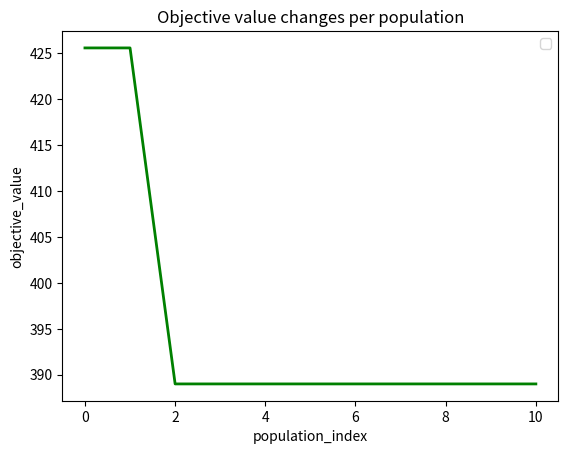

The script that saved this image:
# A. Objective function definition

import numpy as np
import matplotlib.pyplot as plt  # For figure generation
from matplotlib.ticker import FuncFormatter, MaxNLocator  # For figure generation
from decimal import Decimal

# Objective function
def objective_value_calculation(chromosome):

  print("--------------------------------------------------------------------")
  print("[Objective value calculation]")
  print("chromosome: ", chromosome)

  routes = []
  total_cost_per_route = []
  used_capacity_per_route = []

  # Add the depot and the first customer node (in the first route) into the current_route
  current_route = [0]
  current_route += [chromosome[0]]
  # Add the distance from the depot to the first customer node (in the first route) into the new route's total cost
  current_route_total_cost = Decimal(str(cost_matrix[0][chromosome[0]]))
  # Add the demand of the first customer node (in the first route) into the new route's used capacity
  current_route_used_capacity = demand[chromosome[0]]

  # Add the distance between customers (in route) into the objective_value
  for i in range(len(chromosome)-1):
    smaller_node_index = -1
    larger_node_index = -1
    if chromosome[i] < chromosome[i+1]:
      smaller_node_index = chromosome[i]
      larger_node_index = chromosome[i+1]
    else:
      smaller_node_index = chromosome[i+1]
      larger_node_index = chromosome[i]

    # Check whether adding the customer into the current route produces a feasible solution
    distance_between_customers = cost_matrix[smaller_node_index][larger_node_index]
    distance_next_customer_to_depot = cost_matrix[0][chromosome[i+1]]
    if current_route_used_capacity + demand[chromosome[i+1]] <= vehicle_capacity:  # Add the customer (without the depot) if a feasible solution can be produced (vehicle's capacity is not violated) even though after adding the customer and the final depot
      current_route += [chromosome[i+1]]
      current_route_total_cost += Decimal(str(distance_between_customers))
      current_route_used_capacity += demand[chromosome[i+1]]
    else:
      # Stop completing the current route and start another new route for serving the remaining customers
      current_route += [0]
      current_route_total_cost += Decimal(str(cost_matrix[0][chromosome[i]]))
      routes += [current_route]
      total_cost_per_route += [float(current_route_total_cost)]
      used_capacity_per_route += [current_route_used_capacity]

      # Add the depot and the next customer node into a new route
      current_route = [0]
      current_route += [chromosome[i+1]]
      # Add the distance from the depot to the next customer node into the new route's total cost
      current_route_total_cost = Decimal(str(cost_matrix[0][chromosome[i+1]]))
      # Add the demand of the next customer node into the new route's used capacity
      current_route_used_capacity = demand[chromosome[i+1]]

  # Add the distance from the last customer node to the depot (in route) into the objective_value
  current_route += [0]
  current_route_total_cost += Decimal(str(cost_matrix[0][chromosome[len(chromosome)-1]]))
  routes += [current_route]
  total_cost_per_route += [float(current_route_total_cost)]
  used_capacity_per_route += [current_route_used_capacity]

  objective_value = 0
  for i in total_cost_per_route:
    objective_value += Decimal(str(i))

  print("routes: ", routes)
  print("total_cost_per_route: ", total_cost_per_route)
  print("used_capacity_per_route: ", used_capacity_per_route)
  print("objective_value: ", objective_value)

  return objective_value

# B. Program initialization

import random
random.seed(1)  # Option to fix the random seed (set as comment to produce various random values)
import math

# Input data

# Node          0  ,   1  ,   2  ,   3  ,   4  ,   5  ,   6  ,   7  ,   8  ,   9  ,  10     0 = depot; 1-10 = customers

cost_matrix = [[0  ,  44.8,  44.7,  40.4,  35.8,  30.6,  14.9,  24.0,  32.2,  43.7,  48.7],
               [0  ,   0  ,  48.1,  24.6,  35.8,  49.3,  34.1,  38.5,  30.7,  16.0,  20.5],
               [0  ,   0  ,   0  ,  36.9,  16.0,  49.9,  33.6,  31.8,  21.2,  36.2,  36.7],
               [0  ,   0  ,   0  ,   0  ,  27.0,  38.6,  40.7,  37.5,  19.2,  16.0,  36.1],
               [0  ,   0  ,   0  ,   0  ,   0  ,  39.3,  36.1,  36.7,  14.6,  33.6,  36.9],
               [0  ,   0  ,   0  ,   0  ,   0  ,   0  ,  27.3,  25.1,  48.8,  49.6,  31.8],
               [0  ,   0  ,   0  ,   0  ,   0  ,   0  ,   0  ,  26.9,  33.6,  31.1,  34.2],
               [0  ,   0  ,   0  ,   0  ,   0  ,   0  ,   0  ,   0  ,  37.0,  44.3,  32.9],
               [0  ,   0  ,   0  ,   0  ,   0  ,   0  ,   0  ,   0  ,   0  ,  29.2,  32.8],
               [0  ,   0  ,   0  ,   0  ,   0  ,   0  ,   0  ,   0  ,   0  ,   0  ,  23.0]]

demand      =  [0  , 122  ,  67  ,  81  , 110  ,  77  , 115  ,  48  ,  96  ,  59  ,  74  ]

vehicle_capacity = 300

# C. Genetic algorithm parameter setting

population_size = 10
num_of_selected_initial_chromosomes = 6
crossover_rate = 0.8
mutation_rate = 0.2
num_of_population = 10

# D. Chromosome length determination

chromosome_length = len(cost_matrix)  # As many as the number of customers

# E. Initial population generation

# Prepare sets for storing best chromosomes and objective values in all populations
best_chromosomes = []
best_objective_values = []


# Generating chromosomes randomly for the initial population
population = []  # Set of chromosomes in a population
objective_value = []  # Set of objective values of chromosomes in a population
for i in range(population_size):
  chromosome = []  # A single chromosome
  for j in range(chromosome_length):
    chromosome += [j+1]  # Index of customers starts from 1 (0 is the depot index)
  random.shuffle(chromosome)
  population += [chromosome]
  
  # Calculating objective values of the chromosomes
  objective_value += [objective_value_calculation(chromosome)]

print("--------------------------------------------------------------------")
print('initial population:')
for i in range(population_size):
  rounded_value_chromosome = []
  for j in population[i]:
    rounded_value_chromosome += [float("{:.2f}".format(j))] 
  print('chromosome',i,'= ',rounded_value_chromosome,'; objective_value =',str("{:.2f}".format(objective_value[i])))


# Find the best solution with the least objective value
min_objective_value =  float('inf')
selected_index = -1
for k in range(population_size):
  if objective_value[k] < min_objective_value:
    min_objective_value = objective_value[k]
    selected_index = k

# Store the best solution and the least objective value
best_chromosomes += [population[selected_index]]
best_objective_values += [objective_value[selected_index]]

# F. Best chromosomes selection (1st population)

print('------------------------------------------------------------------')
print('population 0')
print('------------------------------------------------------------------')

# Store chromosomes and objective_values of current population into prev_population and prev_objective_value
# before performing crossover and mutation operators
prev_population = []
prev_objective_value = []
temp_objective_value = []  # For selecting the best chromosomes before crossover
for j in range(population_size):
  prev_population += [population[j]]
  prev_objective_value += [objective_value[j]]
  temp_objective_value += [objective_value[j]]

# Reset chromosomes and objective_values for the new population
population = []
objective_value = []

# Select best chromosomes
for j in range(num_of_selected_initial_chromosomes):
  min_value = float('inf')
  selected_index = -1
  for k in range(population_size):
    if temp_objective_value[k] < min_value:
      # Skip storing solution if the same solution has been stored before
      same_chromosome = 0
      for l in range(len(objective_value)):
        if temp_objective_value[k] == objective_value[l]:
          same_chromosome = 1
          for m in range(len(population[l])):
            if prev_population[k][m] != population[l][m]:
              same_chromosome = 0
              break
          if same_chromosome == 1:
            break
      if same_chromosome == 1:
        continue
      min_value = temp_objective_value[k]
      selected_index = k
  temp_objective_value[selected_index] = float('inf')
  population += [prev_population[selected_index]]
  objective_value += [prev_objective_value[selected_index]]

print()
print('best chromosomes:')
for i in range(len(population)):
  rounded_value_chromosome = []
  for j in population[i]:
    rounded_value_chromosome += [float("{:.2f}".format(j))] 
  print('chromosome',i,'= ',rounded_value_chromosome,'; objective_value =',str("{:.2f}".format(objective_value[i])))

# G. Crossover operation (1st population)

# Perform crossover if a random value is less than the crossover_rate; otherwise, copy the values from the parents 
while len(population) < population_size:

  child1_chromosome = []
  child2_chromosome = []

  # Set selection probability for each parent
  # Chromosomes with smaller objective value (cost) must have higher selection probability
  total_inverse_of_objective_value = 0
  for j in range(num_of_selected_initial_chromosomes):
    total_inverse_of_objective_value += 1/objective_value[j]
  selection_probability_of_parents = list()
  accumulated_selection_probability_of_parents = list()
  temp_accumulated_value = 0
  for j in range(num_of_selected_initial_chromosomes):
    probability = (1/objective_value[j])/total_inverse_of_objective_value
    selection_probability_of_parents += [probability]
    accumulated_selection_probability_of_parents += [temp_accumulated_value + probability]
    temp_accumulated_value += probability
  accumulated_selection_probability_of_parents[num_of_selected_initial_chromosomes-1] = 1.0
  
  a_random_value = random.random()
  for j in range(num_of_selected_initial_chromosomes-1, -1, -1):
    randomly_selected_parent1_ID = j
    parent1_chromosome = list()
    for k in range(len(population[randomly_selected_parent1_ID])):
      parent1_chromosome += [population[randomly_selected_parent1_ID][k]]
    parent1_objective_values = objective_value[randomly_selected_parent1_ID]
    if a_random_value > accumulated_selection_probability_of_parents[j]:
      break

  same_parent_ID_found = 1
  while same_parent_ID_found == 1:
    a_random_value = random.random()
    for j in range(num_of_selected_initial_chromosomes-1, -1, -1):
      randomly_selected_parent2_ID = j
      parent2_chromosome = list()
      for k in range(len(population[randomly_selected_parent2_ID])):
        parent2_chromosome += [population[randomly_selected_parent2_ID][k]]
      parent2_objective_values = objective_value[randomly_selected_parent2_ID]
      if a_random_value > accumulated_selection_probability_of_parents[j]:
        break

    if randomly_selected_parent2_ID != randomly_selected_parent1_ID:  
      same_parent_ID_found = 0


  a_random_value = random.random()
  if a_random_value > crossover_rate:
    population += [parent1_chromosome]
    population += [parent2_chromosome]
    objective_value += [objective_value[randomly_selected_parent1_ID]]
    objective_value += [objective_value[randomly_selected_parent2_ID]]
  else:
    first_cut_point = random.randint(1,chromosome_length-3)
    second_cut_point = random.randint(first_cut_point,chromosome_length-2)

    print("--------------------------------------------------------------------")
    print("parent1_chromosome = ",parent1_chromosome)
    print("parent2_chromosome = ",parent2_chromosome)
    print()
    print("first_cut_point = ",first_cut_point)
    print("second_cut_point = ",second_cut_point)
    print()

    parent1_to_copy_exact_positions = []
    parent2_to_copy_exact_positions = []
    for j in range(first_cut_point,second_cut_point+1):
      parent1_to_copy_exact_positions += [parent1_chromosome[j]]
      parent2_to_copy_exact_positions += [parent2_chromosome[j]]

    parent1_to_copy_other_first_positions = []
    parent1_to_copy_other_last_positions = []
    parent2_to_copy_other_first_positions = []
    parent2_to_copy_other_last_positions = []
    for j in range(0,chromosome_length):
      if parent1_chromosome[j] not in parent2_to_copy_exact_positions:
        if len(parent1_to_copy_other_first_positions) < first_cut_point:
          parent1_to_copy_other_first_positions += [parent1_chromosome[j]]
        else:
          parent1_to_copy_other_last_positions += [parent1_chromosome[j]]
      if parent2_chromosome[j] not in parent1_to_copy_exact_positions:
        if len(parent2_to_copy_other_first_positions) < first_cut_point:
          parent2_to_copy_other_first_positions += [parent2_chromosome[j]]
        else:
          parent2_to_copy_other_last_positions += [parent2_chromosome[j]]

    child1_chromosome = parent2_to_copy_other_first_positions + parent1_to_copy_exact_positions + parent2_to_copy_other_last_positions
    child2_chromosome = parent1_to_copy_other_first_positions + parent2_to_copy_exact_positions + parent1_to_copy_other_last_positions

    print("parent2_to_copy_other_first_positions = ",parent2_to_copy_other_first_positions)
    print("parent1_to_copy_exact_positions = ",parent1_to_copy_exact_positions)
    print("parent2_to_copy_other_last_positions = ",parent2_to_copy_other_last_positions)
    print("child1_chromosome = ",child1_chromosome)
    print()
    print("parent1_to_copy_other_first_positions = ",parent1_to_copy_other_first_positions)
    print("parent2_to_copy_exact_positions = ",parent2_to_copy_exact_positions)
    print("parent1_to_copy_other_last_positions = ",parent1_to_copy_other_last_positions)
    print("child2_chromosome = ",child2_chromosome)

    child1_objective_values = objective_value_calculation(child1_chromosome)
    child2_objective_values = objective_value_calculation(child2_chromosome)

    # Find two best chromosomes among parent and child chromosomes
    temp_objective_value_of_chromosomes = list()
    temp_chromosomes = [[-1 for x in range(chromosome_length)] for y in range(4)]
    index_of_chromosome = 0

    temp_objective_value_of_chromosomes += [parent1_objective_values]
    temp_chromosomes[0] = parent1_chromosome
    temp_objective_value_of_chromosomes += [parent2_objective_values]
    temp_chromosomes[1] = parent2_chromosome
    temp_objective_value_of_chromosomes += [child1_objective_values]
    temp_chromosomes[2] = child1_chromosome
    temp_objective_value_of_chromosomes += [child2_objective_values]
    temp_chromosomes[3] = child2_chromosome

    temp_best_objective_value_of_chromosomes = float('inf')
    for j in range(4):
        if temp_objective_value_of_chromosomes[j] < temp_best_objective_value_of_chromosomes:
            temp_best_objective_value_of_chromosomes = temp_objective_value_of_chromosomes[j]
            selected_temp_chromosome_ID = j
    population += [temp_chromosomes[selected_temp_chromosome_ID]]
    objective_value += [temp_objective_value_of_chromosomes[selected_temp_chromosome_ID]]
    temp_objective_value_of_chromosomes[selected_temp_chromosome_ID] = float('inf')

    temp_best_objective_value_of_chromosomes = float('inf')
    for j in range(4):
        if temp_objective_value_of_chromosomes[j] < temp_best_objective_value_of_chromosomes:
            temp_best_objective_value_of_chromosomes = temp_objective_value_of_chromosomes[j]
            selected_temp_chromosome_ID = j
    population += [temp_chromosomes[selected_temp_chromosome_ID]]
    objective_value += [temp_objective_value_of_chromosomes[selected_temp_chromosome_ID]]

print("--------------------------------------------------------------------")
print('population (after crossover):')
for i in range(population_size):
  rounded_value_chromosome = []
  for j in population[i]:
    rounded_value_chromosome += [float("{:.2f}".format(j))] 
  print('chromosome',i,'= ',rounded_value_chromosome,'; objective_value =',str("{:.2f}".format(objective_value[i])))

# H. Mutation operation (1st population)

# Perform mutation if a random value is less than the mutation_rate; otherwise, copy the values from the parents 
for l in range(population_size):

  parent_chromosome = list()
  child_chromosome = list()
  for k in range(len(population[l])):
    parent_chromosome += [population[l][k]]
    child_chromosome += [population[l][k]]

  a_random_value = random.random()
  # if a_random_value > mutation_rate:  Keep the parent chromosome & its objective value
  if a_random_value <= mutation_rate:

    print("--------------------------------------------------------------------")
    print("parent_chromosome = ",parent_chromosome)

    first_index_to_mutate = random.randint(0,chromosome_length-1)

    same_index_found = 1
    while same_index_found == 1:
      second_index_to_mutate = random.randint(0,chromosome_length-1)
      if second_index_to_mutate != first_index_to_mutate:  
        same_index_found = 0

    temp = child_chromosome[first_index_to_mutate]
    child_chromosome[first_index_to_mutate] = child_chromosome[second_index_to_mutate]
    child_chromosome[second_index_to_mutate] = temp

    print("first_index_to_mutate = ",first_index_to_mutate)
    print("second_index_to_mutate = ",second_index_to_mutate)
    print("child_chromosome = ",child_chromosome)

    child_objective_value = objective_value_calculation(child_chromosome)

    # Store the best chromosome among parent and child chromosomes
    # if parent_objective_value < child_objective_value:  Keep the parent chromosome & its objective value
    if child_objective_value <= objective_value[l]:
      population[l] = child_chromosome
      objective_value[l] = child_objective_value

print("--------------------------------------------------------------------")
print('population (after mutation):')
for i in range(population_size):
  rounded_value_chromosome = []
  for j in population[i]:
    rounded_value_chromosome += [float("{:.2f}".format(j))] 
  print('chromosome',i,'= ',rounded_value_chromosome,'; objective_value =',str("{:.2f}".format(objective_value[i])))


# Find the best solution with the least objective value
min_objective_value =  float('inf')
selected_index = -1
for k in range(population_size):
  if objective_value[k] < min_objective_value:
    min_objective_value = objective_value[k]
    selected_index = k

# Store the best solution and the least objective value
best_chromosomes += [population[selected_index]]
best_objective_values += [objective_value[selected_index]]

# I. Best chromosomes selection, crossover & mutation operations (2nd population until the last population), result presentation

for i in range(num_of_population):

  if i == 0:
    continue  

  print('------------------------------------------------------------------')
  print('population',i)
  print('------------------------------------------------------------------')

  # Store chromosomes and objective_values of current population into prev_population and prev_objective_value
  # before performing crossover and mutation operators
  prev_population = []
  prev_objective_value = []
  temp_objective_value = []  # For selecting the best chromosomes before crossover
  for j in range(population_size):
    prev_population += [population[j]]
    prev_objective_value += [objective_value[j]]
    temp_objective_value += [objective_value[j]]

  # Reset chromosomes and objective_values for the new population
  population = []
  objective_value = []

  # Select best chromosomes
  for j in range(num_of_selected_initial_chromosomes):
    min_value = float('inf')
    selected_index = -1
    for k in range(population_size):
      if temp_objective_value[k] < min_value:
        # Skip storing solution if the same solution has been stored before
        same_chromosome = 0
        for l in range(len(objective_value)):
          if temp_objective_value[k] == objective_value[l]:
            same_chromosome = 1
            for m in range(len(population[l])):
              if prev_population[k][m] != population[l][m]:
                same_chromosome = 0
                break
            if same_chromosome == 1:
              break
        if same_chromosome == 1:
          continue
        min_value = temp_objective_value[k]
        selected_index = k
    temp_objective_value[selected_index] = float('inf')
    population += [prev_population[selected_index]]
    objective_value += [prev_objective_value[selected_index]]

  print()
  print('best chromosomes:')
  for j in range(len(population)):
    rounded_value_chromosome = []
    for k in population[j]:
      rounded_value_chromosome += [float("{:.2f}".format(k))] 
    print('chromosome',j,'= ',rounded_value_chromosome,'; objective_value =',str("{:.2f}".format(objective_value[j])))


  # Perform crossover

  # Perform crossover if a random value is less than the crossover_rate; otherwise, copy the values from the parents 
  while len(population) < population_size:

    child1_chromosome = []
    child2_chromosome = []

    # Set selection probability for each parent
    # Chromosomes with smaller objective value (cost) must have higher selection probability
    total_inverse_of_objective_value = 0
    for j in range(num_of_selected_initial_chromosomes):
      total_inverse_of_objective_value += 1/objective_value[j]
    selection_probability_of_parents = list()
    accumulated_selection_probability_of_parents = list()
    temp_accumulated_value = 0
    for j in range(num_of_selected_initial_chromosomes):
      probability = (1/objective_value[j])/total_inverse_of_objective_value
      selection_probability_of_parents += [probability]
      accumulated_selection_probability_of_parents += [temp_accumulated_value + probability]
      temp_accumulated_value += probability
    accumulated_selection_probability_of_parents[num_of_selected_initial_chromosomes-1] = 1.0
    
    a_random_value = random.random()
    for j in range(num_of_selected_initial_chromosomes-1, -1, -1):
      randomly_selected_parent1_ID = j
      parent1_chromosome = list()
      for k in range(len(population[randomly_selected_parent1_ID])):
        parent1_chromosome += [population[randomly_selected_parent1_ID][k]]
      parent1_objective_values = objective_value[randomly_selected_parent1_ID]
      if a_random_value > accumulated_selection_probability_of_parents[j]:
        break

    same_parent_ID_found = 1
    while same_parent_ID_found == 1:
      a_random_value = random.random()
      for j in range(num_of_selected_initial_chromosomes-1, -1, -1):
        randomly_selected_parent2_ID = j
        parent2_chromosome = list()
        for k in range(len(population[randomly_selected_parent2_ID])):
          parent2_chromosome += [population[randomly_selected_parent2_ID][k]]
        parent2_objective_values = objective_value[randomly_selected_parent2_ID]
        if a_random_value > accumulated_selection_probability_of_parents[j]:
          break

      if randomly_selected_parent2_ID != randomly_selected_parent1_ID:  
        same_parent_ID_found = 0


    a_random_value = random.random()
    if a_random_value > crossover_rate:
      population += [parent1_chromosome]
      population += [parent2_chromosome]
      objective_value += [objective_value[randomly_selected_parent1_ID]]
      objective_value += [objective_value[randomly_selected_parent2_ID]]
    else:
      first_cut_point = random.randint(1,chromosome_length-3)
      second_cut_point = random.randint(first_cut_point,chromosome_length-2)

      parent1_to_copy_exact_positions = []
      parent2_to_copy_exact_positions = []
      for j in range(first_cut_point,second_cut_point+1):
        parent1_to_copy_exact_positions += [parent1_chromosome[j]]
        parent2_to_copy_exact_positions += [parent2_chromosome[j]]

      parent1_to_copy_other_first_positions = []
      parent1_to_copy_other_last_positions = []
      parent2_to_copy_other_first_positions = []
      parent2_to_copy_other_last_positions = []
      for j in range(0,chromosome_length):
        if parent1_chromosome[j] not in parent2_to_copy_exact_positions:
          if len(parent1_to_copy_other_first_positions) < first_cut_point:
            parent1_to_copy_other_first_positions += [parent1_chromosome[j]]
          else:
            parent1_to_copy_other_last_positions += [parent1_chromosome[j]]
        if parent2_chromosome[j] not in parent1_to_copy_exact_positions:
          if len(parent2_to_copy_other_first_positions) < first_cut_point:
            parent2_to_copy_other_first_positions += [parent2_chromosome[j]]
          else:
            parent2_to_copy_other_last_positions += [parent2_chromosome[j]]

      child1_chromosome = parent2_to_copy_other_first_positions + parent1_to_copy_exact_positions + parent2_to_copy_other_last_positions
      child2_chromosome = parent1_to_copy_other_first_positions + parent2_to_copy_exact_positions + parent1_to_copy_other_last_positions

      child1_objective_values = objective_value_calculation(child1_chromosome)
      child2_objective_values = objective_value_calculation(child2_chromosome)

      # Find two best chromosomes among parent and child chromosomes
      temp_objective_value_of_chromosomes = list()
      temp_chromosomes = [[-1 for x in range(chromosome_length)] for y in range(4)]
      index_of_chromosome = 0

      temp_objective_value_of_chromosomes += [parent1_objective_values]
      temp_chromosomes[0] = parent1_chromosome
      temp_objective_value_of_chromosomes += [parent2_objective_values]
      temp_chromosomes[1] = parent2_chromosome
      temp_objective_value_of_chromosomes += [child1_objective_values]
      temp_chromosomes[2] = child1_chromosome
      temp_objective_value_of_chromosomes += [child2_objective_values]
      temp_chromosomes[3] = child2_chromosome

      temp_best_objective_value_of_chromosomes = float('inf')
      for j in range(4):
          if temp_objective_value_of_chromosomes[j] < temp_best_objective_value_of_chromosomes:
              temp_best_objective_value_of_chromosomes = temp_objective_value_of_chromosomes[j]
              selected_temp_chromosome_ID = j
      population += [temp_chromosomes[selected_temp_chromosome_ID]]
      objective_value += [temp_objective_value_of_chromosomes[selected_temp_chromosome_ID]]
      temp_objective_value_of_chromosomes[selected_temp_chromosome_ID] = float('inf')

      temp_best_objective_value_of_chromosomes = float('inf')
      for j in range(4):
          if temp_objective_value_of_chromosomes[j] < temp_best_objective_value_of_chromosomes:
              temp_best_objective_value_of_chromosomes = temp_objective_value_of_chromosomes[j]
              selected_temp_chromosome_ID = j
      population += [temp_chromosomes[selected_temp_chromosome_ID]]
      objective_value += [temp_objective_value_of_chromosomes[selected_temp_chromosome_ID]]

  print("--------------------------------------------------------------------")
  print('population (after crossover):')
  for j in range(population_size):
    rounded_value_chromosome = []
    for k in population[j]:
      rounded_value_chromosome += [float("{:.2f}".format(k))] 
    print('chromosome',j,'= ',rounded_value_chromosome,'; objective_value =',str("{:.2f}".format(objective_value[j])))


  # Perform mutation

  # Perform mutation if a random value is less than the mutation_rate; otherwise, copy the values from the parents 
  for l in range(population_size):

    parent_chromosome = list()
    child_chromosome = list()
    for k in range(len(population[l])):
      parent_chromosome += [population[l][k]]
      child_chromosome += [population[l][k]]

    a_random_value = random.random()
    # if a_random_value > mutation_rate:  Keep the parent chromosome & its objective value
    if a_random_value <= mutation_rate:

      first_index_to_mutate = random.randint(0,chromosome_length-1)

      same_index_found = 1
      while same_index_found == 1:
        second_index_to_mutate = random.randint(0,chromosome_length-1)
        if second_index_to_mutate != first_index_to_mutate:  
          same_index_found = 0

      temp = child_chromosome[first_index_to_mutate]
      child_chromosome[first_index_to_mutate] = child_chromosome[second_index_to_mutate]
      child_chromosome[second_index_to_mutate] = temp

      child_objective_value = objective_value_calculation(child_chromosome)

      # Store the best chromosome among parent and child chromosomes
      # if parent_objective_value < child_objective_value:  Keep the parent chromosome & its objective value
      if child_objective_value <= objective_value[l]:
        population[l] = child_chromosome
        objective_value[l] = child_objective_value

  print("--------------------------------------------------------------------")
  print('population (after mutation):')
  for j in range(population_size):
    rounded_value_chromosome = []
    for k in population[j]:
      rounded_value_chromosome += [float("{:.2f}".format(k))] 
    print('chromosome',j,'= ',rounded_value_chromosome,'; objective_value =',str("{:.2f}".format(objective_value[j])))
  print()
  print()


  # Find the best solution with the least objective value
  min_objective_value = float('inf')
  selected_index = -1
  for k in range(population_size):
    if objective_value[k] < min_objective_value:
      min_objective_value = objective_value[k]
      selected_index = k

  # Store the best solution and the least objective value
  best_chromosomes += [population[selected_index]]
  best_objective_values += [objective_value[selected_index]]


print('Best solutions in each population:')
for j in range(len(best_objective_values)):
  rounded_value_chromosome = []
  for k in best_chromosomes[j]:
    rounded_value_chromosome += [float("{:.2f}".format(k))] 
  print('best_chromosome',j,'= ',rounded_value_chromosome,'; best_objective_value =',str("{:.2f}".format(best_objective_values[j])))
print()

# Figure generation
plot_x = list()
for i in range(len(best_objective_values)):
    plot_x += [i]
fig, data = plt.subplots()
data.plot(plot_x, best_objective_values, color='green', linewidth=2)
leg = data.legend();
data.xaxis.set_major_locator(MaxNLocator(integer=True))
plt.title('Objective value changes per population')
plt.xlabel("population_index")
plt.ylabel("objective_value")

plt.show()